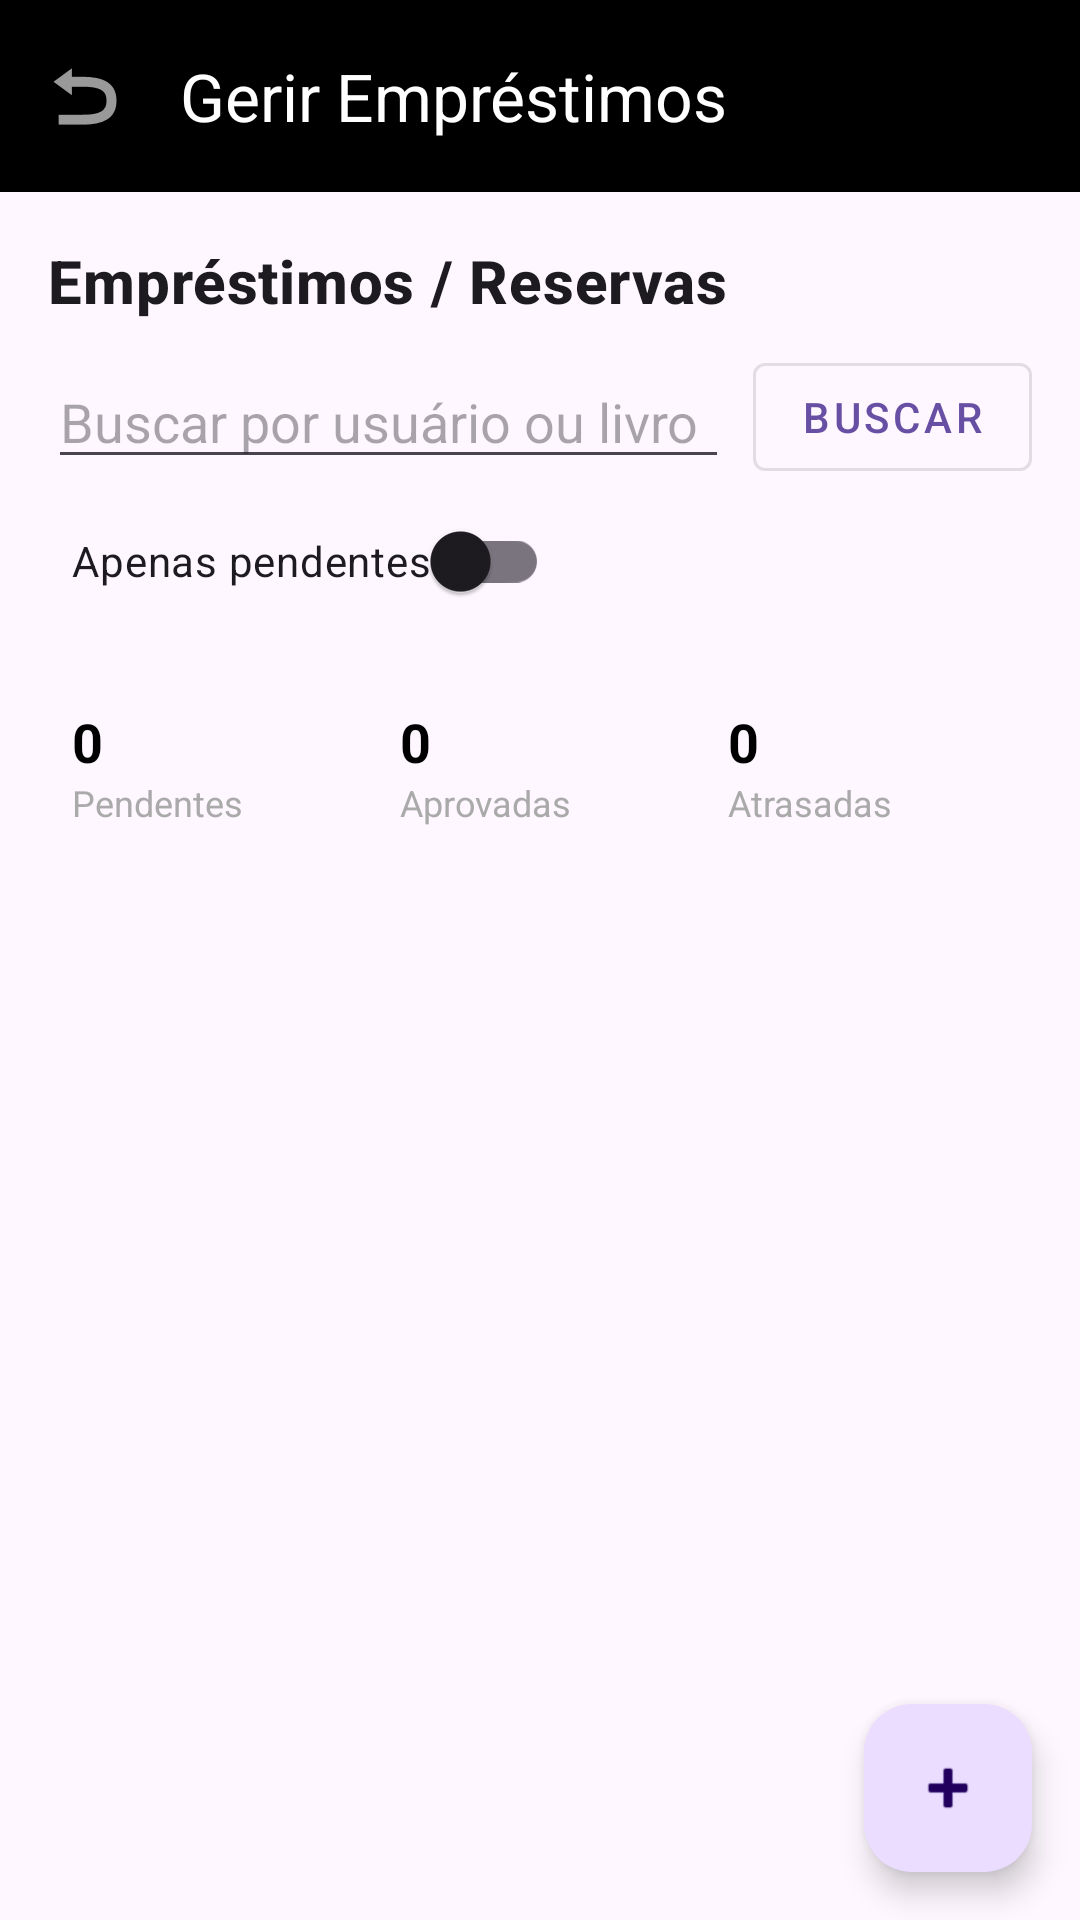

Android layout source for this screen:
<!-- AndroidManifest.xml: application theme Theme.EmaBooks -->
<!-- res/layout/activity_admin_reservas.xml -->
<?xml version="1.0" encoding="utf-8"?>
<androidx.coordinatorlayout.widget.CoordinatorLayout xmlns:android="http://schemas.android.com/apk/res/android"
    xmlns:app="http://schemas.android.com/apk/res-auto"
    xmlns:tools="http://schemas.android.com/tools"
    android:id="@+id/rootAdminReservas"
    android:layout_width="match_parent"
    android:layout_height="match_parent"
    android:background="?attr/colorSurface"
    tools:context=".ActivityAdminReservas">

    <com.google.android.material.appbar.MaterialToolbar
        android:id="@+id/toolbarAdminReservas"
        android:layout_width="match_parent"
        android:layout_height="?attr/actionBarSize"
        android:background="@android:color/black"
        app:title="Gerir Empréstimos"
        app:navigationIcon="@android:drawable/ic_menu_revert"
        app:titleTextColor="@android:color/white" />

    <LinearLayout
        android:id="@+id/contentAdminReservas"
        android:layout_width="match_parent"
        android:layout_height="match_parent"
        android:orientation="vertical"
        android:padding="16dp"
        android:layout_marginTop="?attr/actionBarSize">

        <TextView
            android:id="@+id/tvTituloReservasAdmin"
            android:layout_width="match_parent"
            android:layout_height="wrap_content"
            android:text="Empréstimos / Reservas"
            android:textStyle="bold"
            android:textAppearance="@style/TextAppearance.MaterialComponents.Headline6"
            android:layout_marginBottom="8dp" />

        
        <LinearLayout
            android:layout_width="match_parent"
            android:layout_height="wrap_content"
            android:orientation="horizontal"
            android:gravity="center_vertical">

            <EditText
                android:id="@+id/etBuscaReserva"
                android:layout_width="wrap_content"
                android:layout_height="wrap_content"
                android:layout_weight="1"
                android:hint="Buscar por usuário ou livro"
                android:imeOptions="actionSearch"
                android:singleLine="true" />

            <com.google.android.material.button.MaterialButton
                android:id="@+id/btnBuscarReserva"
                android:layout_width="wrap_content"
                android:layout_height="wrap_content"
                android:text="Buscar"
                style="@style/Widget.MaterialComponents.Button.OutlinedButton"
                android:layout_marginStart="8dp" />

        </LinearLayout>

        
        <com.google.android.material.switchmaterial.SwitchMaterial
            android:id="@+id/switchFiltrarPendentes"
            android:layout_width="wrap_content"
            android:layout_height="wrap_content"
            android:layout_marginStart="8dp"
            android:text="Apenas pendentes" />

        <LinearLayout
            android:id="@+id/layoutResumoReservas"
            android:layout_width="match_parent"
            android:layout_height="wrap_content"
            android:orientation="horizontal"
            android:layout_marginTop="16dp"
            android:gravity="center_vertical">

            <LinearLayout
                android:layout_width="0dp"
                android:layout_height="wrap_content"
                android:layout_weight="1"
                android:orientation="vertical"
                android:padding="8dp">

                <TextView
                    android:id="@+id/tvResumoPendentesValor"
                    android:layout_width="wrap_content"
                    android:layout_height="wrap_content"
                    android:text="0"
                    android:textStyle="bold"
                    android:textSize="18sp"
                    android:textColor="@android:color/black" />

                <TextView
                    android:layout_width="wrap_content"
                    android:layout_height="wrap_content"
                    android:text="Pendentes"
                    android:textSize="12sp"
                    android:textColor="@android:color/darker_gray" />
            </LinearLayout>

            <LinearLayout
                android:layout_width="0dp"
                android:layout_height="wrap_content"
                android:layout_weight="1"
                android:orientation="vertical"
                android:padding="8dp">

                <TextView
                    android:id="@+id/tvResumoAprovadasValor"
                    android:layout_width="wrap_content"
                    android:layout_height="wrap_content"
                    android:text="0"
                    android:textStyle="bold"
                    android:textSize="18sp"
                    android:textColor="@android:color/black" />

                <TextView
                    android:layout_width="wrap_content"
                    android:layout_height="wrap_content"
                    android:text="Aprovadas"
                    android:textSize="12sp"
                    android:textColor="@android:color/darker_gray" />
            </LinearLayout>

            <LinearLayout
                android:layout_width="0dp"
                android:layout_height="wrap_content"
                android:layout_weight="1"
                android:orientation="vertical"
                android:padding="8dp">

                <TextView
                    android:id="@+id/tvResumoAtrasadasValor"
                    android:layout_width="wrap_content"
                    android:layout_height="wrap_content"
                    android:text="0"
                    android:textStyle="bold"
                    android:textSize="18sp"
                    android:textColor="@android:color/black" />

                <TextView
                    android:layout_width="wrap_content"
                    android:layout_height="wrap_content"
                    android:text="Atrasadas"
                    android:textSize="12sp"
                    android:textColor="@android:color/darker_gray" />
            </LinearLayout>

        </LinearLayout>

        
        <androidx.recyclerview.widget.RecyclerView
            android:id="@+id/rvReservas"
            android:layout_width="match_parent"
            android:layout_height="0dp"
            android:layout_weight="1"
            android:layout_marginTop="16dp" />

        
        <TextView
            android:id="@+id/tvListaReservasVazia"
            android:layout_width="match_parent"
            android:layout_height="wrap_content"
            android:text="Nenhuma reserva encontrada."
            android:textAppearance="@style/TextAppearance.MaterialComponents.Body2"
            android:gravity="center"
            android:visibility="gone"
            android:layout_marginTop="8dp" />

    </LinearLayout>

    
    <com.google.android.material.floatingactionbutton.FloatingActionButton
        android:id="@+id/fabNovaReserva"
        android:layout_width="wrap_content"
        android:layout_height="wrap_content"
        android:layout_gravity="bottom|end"
        android:layout_margin="16dp"
        android:contentDescription="Nova reserva"
        app:srcCompat="@android:drawable/ic_input_add" />

</androidx.coordinatorlayout.widget.CoordinatorLayout>
<!-- resources referenced by this layout -->
<resources>
  <style name="Theme.EmaBooks" parent="Base.Theme.EmaBooks" />
  <style name="Base.Theme.EmaBooks" parent="Theme.Material3.DayNight.NoActionBar">
          
          
      </style>
</resources>
